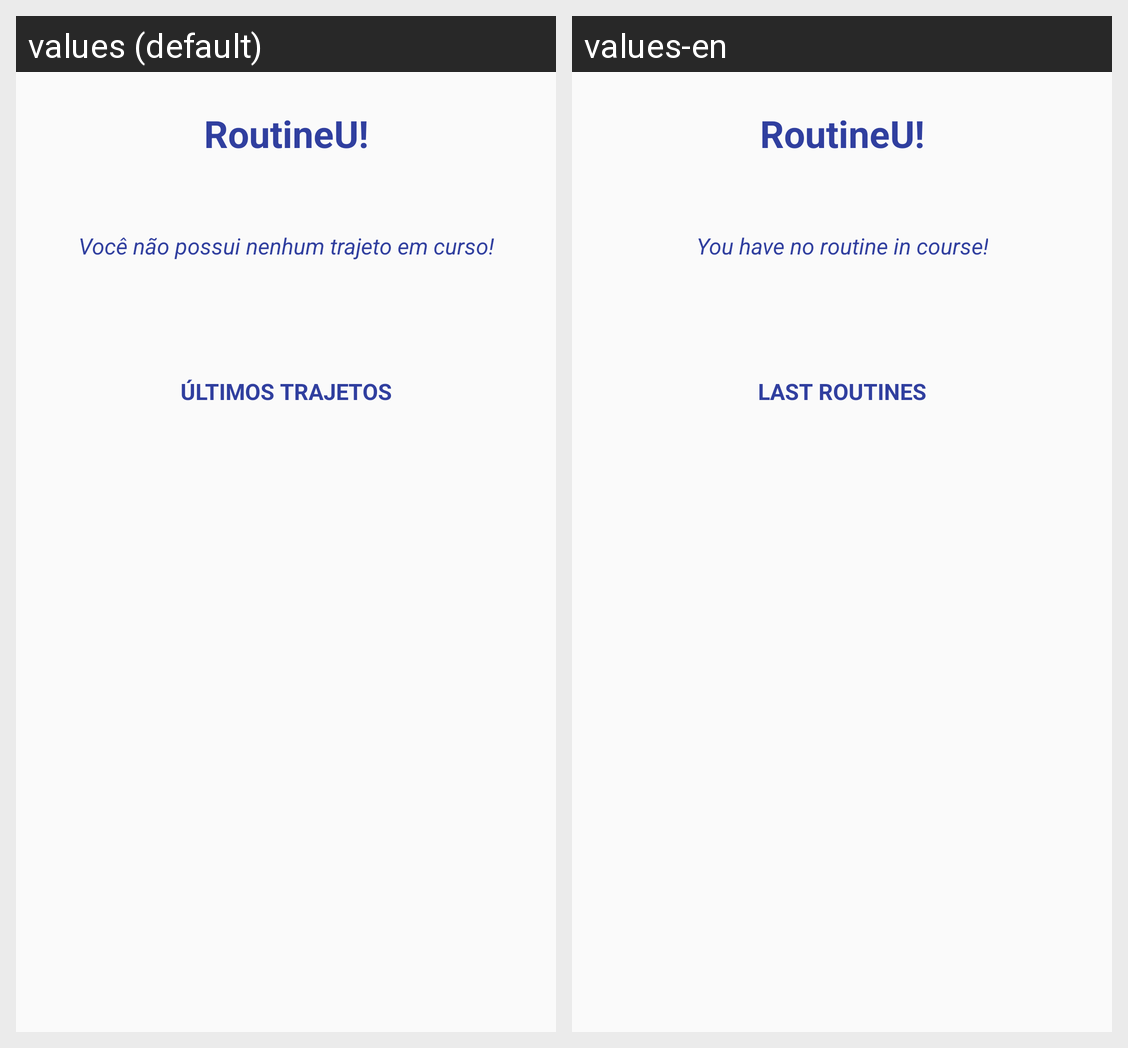

Locale-by-locale string values for the Android screen shown in this grid:
Android screen res/layout/activity_main.xml rendered under 2 locales, left to right: values (default), values-en. Device: Nexus 5 (rendered at 1080×1920; each locale shown at half size, 540×960, under a caption strip naming it); theme AppTheme.
Strings drawn on this screen, with the default value and each locale's value (text and hints the layout hard-codes, and strings that could not be matched under every locale, appear in the picture but are not listed):

main_txt_title
  values: RoutineU!
  values-en: RoutineU!

main_txt_no_routine
  values: Você não possui nenhum trajeto em curso!
  values-en: You have no routine in course!

main_txt_routine_list
  values: Últimos Trajetos
  values-en: Last Routines
